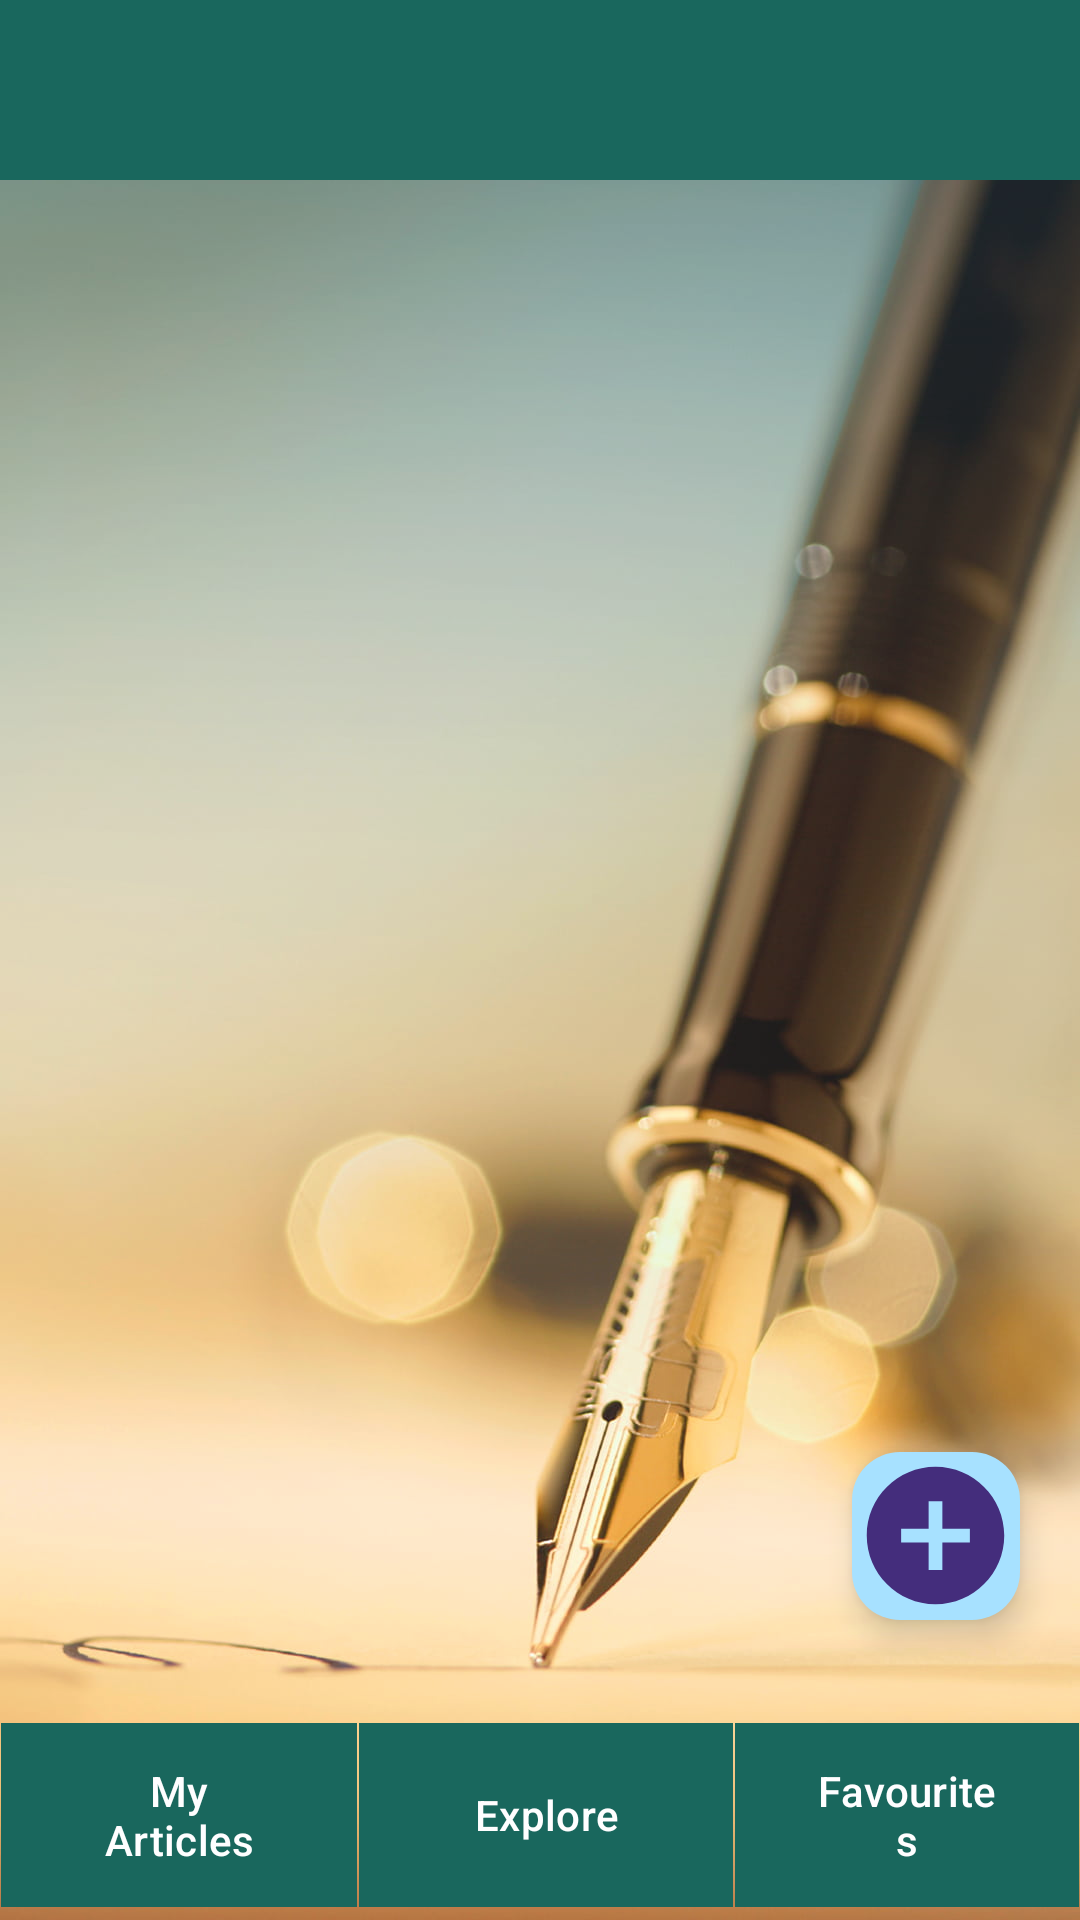

Produce the Android XML layout that renders to this screen, including the resource entries it uses.
<!-- AndroidManifest.xml: application theme Theme.Write_Out -->
<!-- res/layout/menu.xml -->
<RelativeLayout xmlns:android="http://schemas.android.com/apk/res/android"
    xmlns:app="http://schemas.android.com/apk/res-auto"
    xmlns:tools="http://schemas.android.com/tools"
    android:layout_width="match_parent"
    android:layout_height="match_parent"
    android:orientation="vertical"
    android:background="@drawable/pxfuel"
    android:alpha="0.9"
    >

    <androidx.appcompat.widget.Toolbar
        android:id="@+id/tool1"
        android:layout_width="match_parent"
        android:layout_height="60dp"
        android:background="@color/dtblue"
        android:theme="@style/Base.Theme.Write_Out"
        />

    <LinearLayout
        android:id="@+id/l3"
        android:layout_below="@+id/tool1"
        android:layout_width="match_parent"
        android:layout_height="match_parent"
        android:orientation="horizontal"
        android:layout_above="@+id/l4"
        >

    </LinearLayout>

    <LinearLayout
        android:id="@+id/l4"
        android:layout_width="match_parent"
        android:layout_height="70dp"
        android:orientation="horizontal"
        android:layout_alignParentBottom="true"
        tools:ignore="MissingConstraints">

        <com.google.android.material.button.MaterialButton
            android:id="@+id/b3"
            android:layout_width="119dp"
            app:backgroundTint="@color/dtblue"
            android:layout_height="match_parent"
            android:layout_weight="1"
            android:layout_margin="0.1dp"
            app:cornerRadius="0dp"
            android:text="My Articles" />

        <com.google.android.material.button.MaterialButton
            android:id="@+id/b4"
            android:layout_width="125dp"
            android:layout_height="match_parent"
            android:layout_weight="1"
            app:backgroundTint="@color/dtblue"
            android:layout_margin="0.1dp"
            app:cornerRadius="0dp"
            android:text="Explore" />

        <com.google.android.material.button.MaterialButton
            android:id="@+id/b5"
            android:layout_width="wrap_content"
            android:layout_height="match_parent"
            android:layout_weight="1"
            app:backgroundTint="@color/dtblue"
            android:layout_margin="0.1dp"
            app:cornerRadius="0dp"
            android:text="Favourites"
            />

    </LinearLayout>

    <com.google.android.material.floatingactionbutton.FloatingActionButton
        android:id="@+id/new_add"
        android:layout_width="70dp"
        android:layout_height="70dp"
        android:layout_marginBottom="100dp"
        android:layout_marginRight="20dp"
        android:backgroundTint="@color/skyblue"
        app:maxImageSize="55dp"
        android:src="@drawable/baseline_add_circle_24"
        android:layout_alignParentEnd="true"
        android:layout_alignParentBottom="true"
        tools:ignore="MissingConstraints" />


</RelativeLayout>
<!-- resources referenced by this layout -->
<resources>
  <color name="dtblue">#00574B</color>
  <color name="skyblue">#9edfff</color>
  <!-- drawable baseline_add_circle_24 (drawable) -->
  <vector android:height="24dp" android:tint="#000000"
      android:alpha="0.9"
      android:viewportHeight="24" android:viewportWidth="24"
      android:width="24dp" xmlns:android="http://schemas.android.com/apk/res/android">
      <path android:fillColor="@android:color/white" android:pathData="M12,2C6.48,2 2,6.48 2,12s4.48,10 10,10 10,-4.48 10,-10S17.52,2 12,2zM17,13h-4v4h-2v-4L7,13v-2h4L11,7h2v4h4v2z"/>
  </vector>
  <!-- drawable pxfuel: jpg bitmap (drawable, 80701 bytes) -->
  <style name="Base.Theme.Write_Out" parent="Theme.Material3.DayNight.NoActionBar">
          
          
      </style>
  <style name="Theme.Write_Out" parent="Base.Theme.Write_Out" />
</resources>
